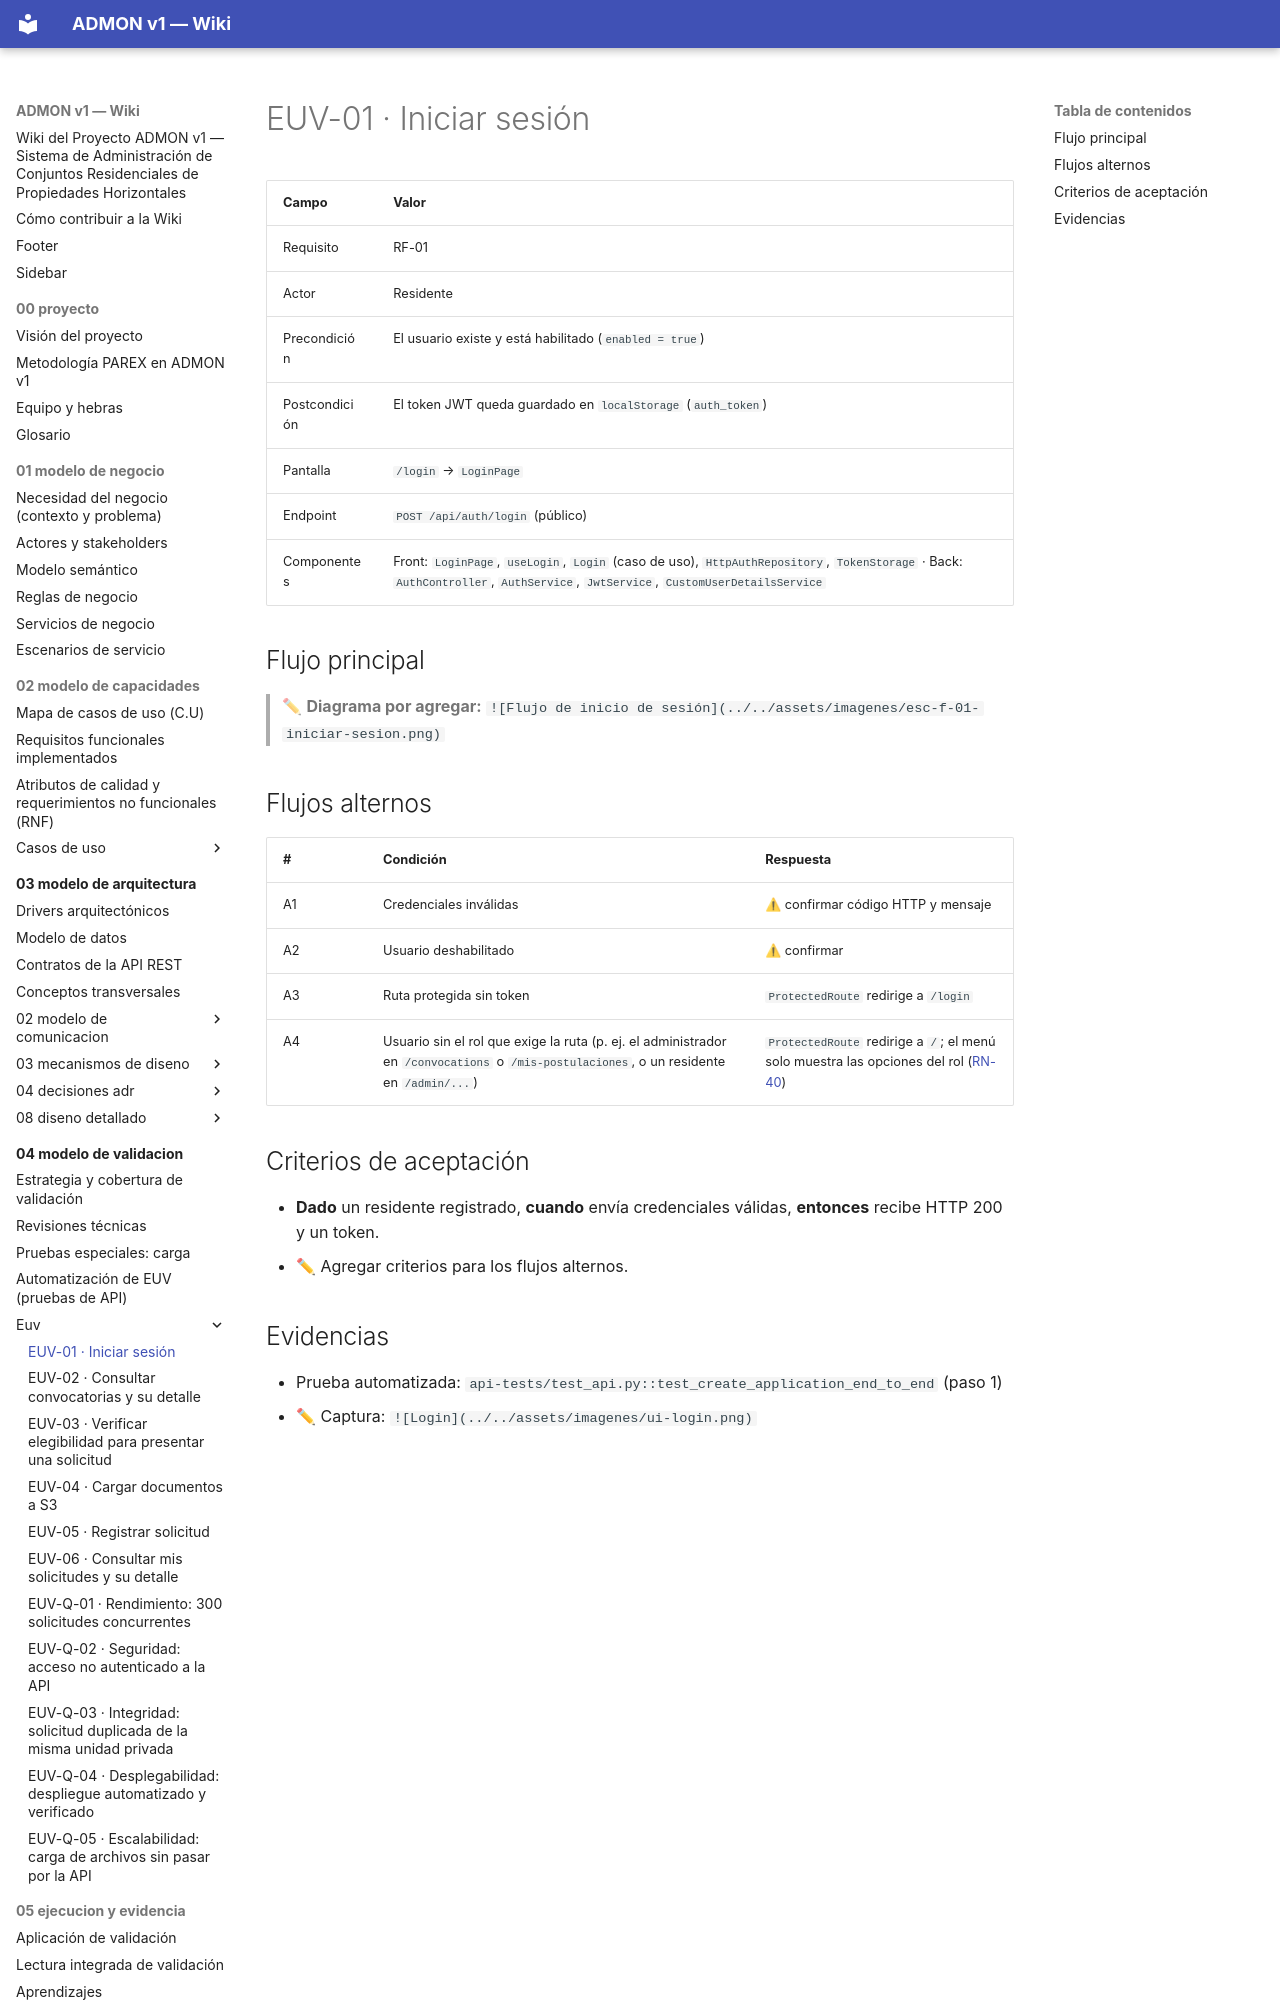

repository: OscarSneyder/admonv1-wiki · page: 04-modelo-de-validacion/euv/EUV-01-iniciar-sesion/index.html · generator: mkdocs

# EUV-01 · Iniciar sesión

| Campo | Valor |
|-------|-------|
| Requisito | RF-01 |
| Actor | Residente |
| Precondición | El usuario existe y está habilitado (`enabled = true`) |
| Postcondición | El token JWT queda guardado en `localStorage` (`auth_token`) |
| Pantalla | `/login` → `LoginPage` |
| Endpoint | `POST /api/auth/login` (público) |
| Componentes | Front: `LoginPage`, `useLogin`, `Login` (caso de uso), `HttpAuthRepository`, `TokenStorage` · Back: `AuthController`, `AuthService`, `JwtService`, `CustomUserDetailsService` |

## Flujo principal
> ✏ **Diagrama por agregar:** `![Flujo de inicio de sesión](../../assets/imagenes/esc-f-01-iniciar-sesion.png)`
